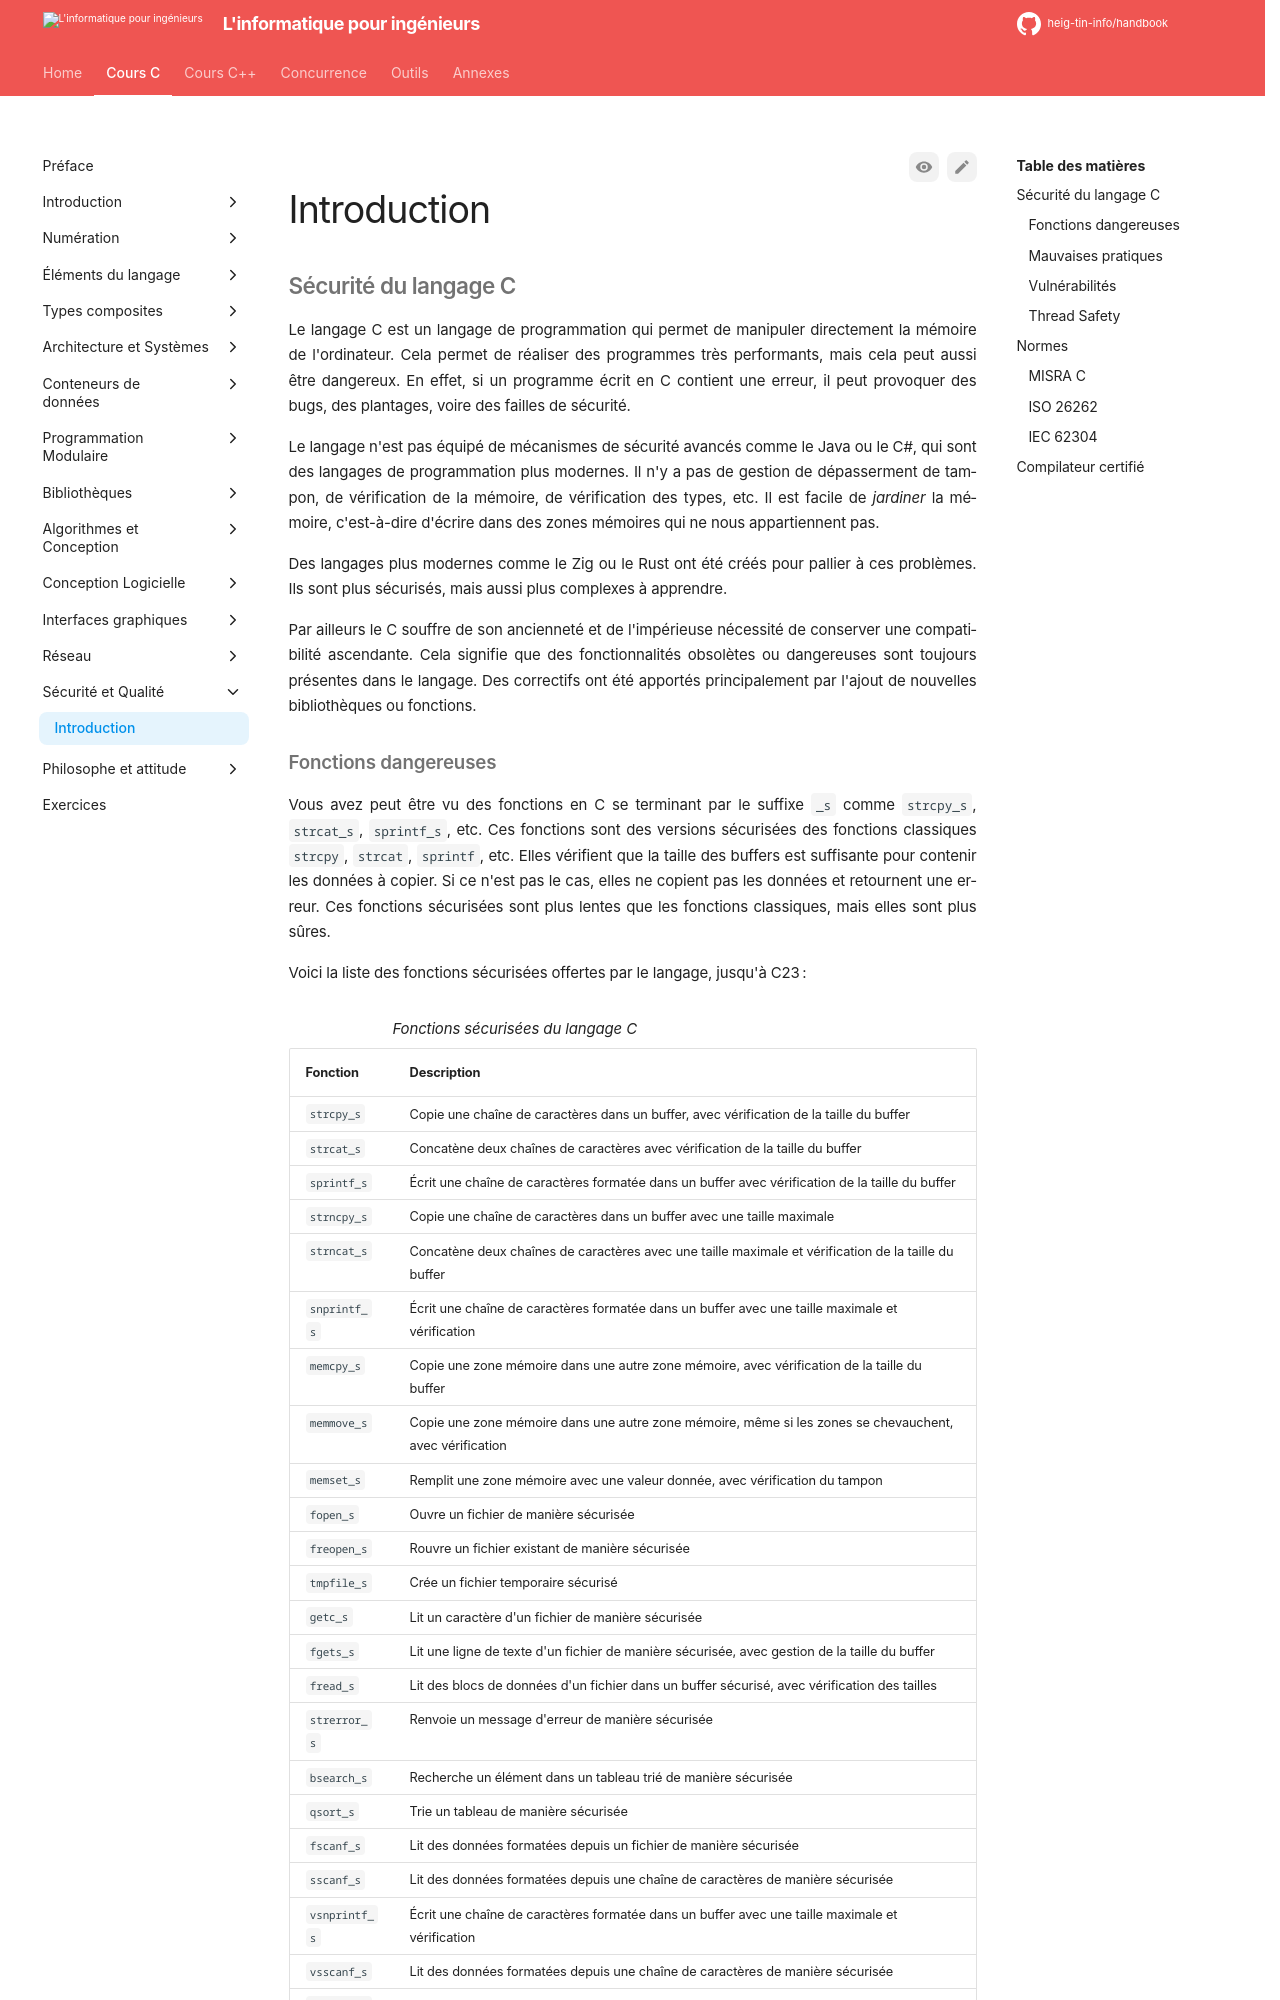

repository: heig-tin-info/handbook · page: course-c/60-safety/introduction/index.html · generator: mkdocs

# Introduction

## Sécurité du langage C

Le langage C est un langage de programmation qui permet de manipuler directement la mémoire de l'ordinateur. Cela permet de réaliser des programmes très performants, mais cela peut aussi être dangereux. En effet, si un programme écrit en C contient une erreur, il peut provoquer des bugs, des plantages, voire des failles de sécurité.

Le langage n'est pas équipé de mécanismes de sécurité avancés comme le Java ou le C#, qui sont des langages de programmation plus modernes. Il n'y a pas de gestion de dépasserment de tampon, de vérification de la mémoire, de vérification des types, etc. Il est facile de *jardiner* la mémoire, c'est-à-dire d'écrire dans des zones mémoires qui ne nous appartiennent pas.

Des langages plus modernes comme le Zig ou le Rust ont été créés pour pallier à ces problèmes. Ils sont plus sécurisés, mais aussi plus complexes à apprendre.

Par ailleurs le C souffre de son ancienneté et de l'impérieuse nécessité de conserver une compatibilité ascendante. Cela signifie que des fonctionnalités obsolètes ou dangereuses sont toujours présentes dans le langage. Des correctifs ont été apportés principalement par l'ajout de nouvelles bibliothèques ou fonctions.
